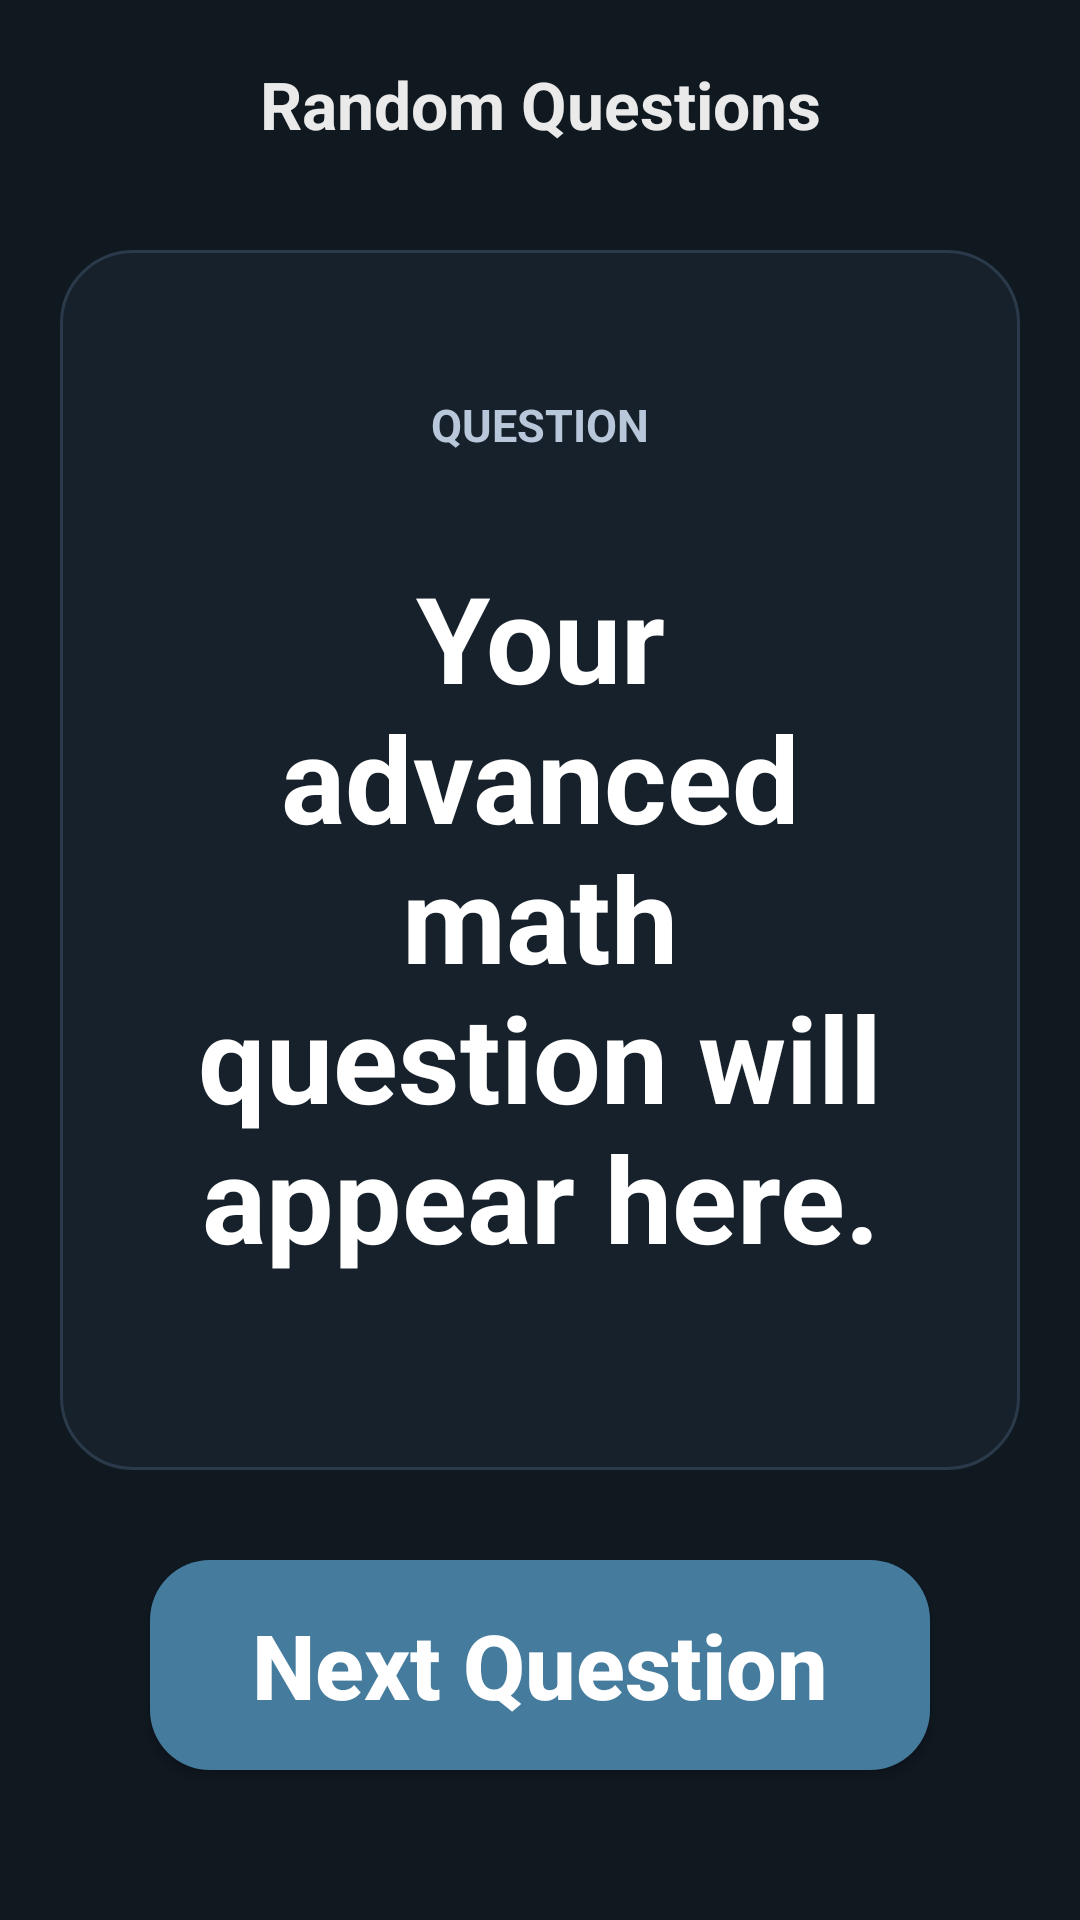

Here is an Android app screen rendered from its layout file. Give the layout XML and the strings, colors and styles it references.
<!-- AndroidManifest.xml: application theme demotheme -->
<!-- res/layout/activity_rand_qus.xml -->
<?xml version="1.0" encoding="utf-8"?>
<FrameLayout
    xmlns:android="http://schemas.android.com/apk/res/android"
    xmlns:app="http://schemas.android.com/apk/res-auto"
    xmlns:tools="http://schemas.android.com/tools"
    android:id="@+id/rootFrame"
    android:layout_width="match_parent"
    android:layout_height="match_parent"
    tools:context=".randQus">

    <androidx.constraintlayout.widget.ConstraintLayout
        android:id="@+id/main"
        android:layout_width="match_parent"
        android:layout_height="match_parent"
        android:background="#101820"
        android:padding="20dp">

        
        <TextView
            android:id="@+id/randomQuestionsTitle"
            android:layout_width="wrap_content"
            android:layout_height="wrap_content"
            android:text="Random Questions"
            android:textColor="#EAEAEA"
            android:textSize="22sp"
            android:textStyle="bold"
            app:layout_constraintEnd_toEndOf="parent"
            app:layout_constraintStart_toStartOf="parent"
            app:layout_constraintTop_toTopOf="parent" />

        
        <LinearLayout
            android:id="@+id/questionCard"
            android:layout_width="0dp"
            android:layout_height="0dp"
            android:layout_marginTop="34dp"
            android:layout_marginBottom="30dp"
            android:background="@drawable/rounded_result_card"
            android:gravity="center"
            android:orientation="vertical"
            android:padding="22dp"
            app:layout_constraintBottom_toTopOf="@id/nextQuestionButton"
            app:layout_constraintEnd_toEndOf="parent"
            app:layout_constraintStart_toStartOf="parent"
            app:layout_constraintTop_toBottomOf="@id/randomQuestionsTitle">

            <TextView
                android:id="@+id/questionLabel"
                android:layout_width="wrap_content"
                android:layout_height="wrap_content"
                android:text="QUESTION"
                android:textColor="#B8C7D9"
                android:textSize="15sp"
                android:textStyle="bold" />

            <TextView
                android:id="@+id/questionText"
                android:layout_width="match_parent"
                android:layout_height="wrap_content"
                android:layout_marginTop="18dp"
                android:gravity="center"
                android:padding="16dp"
                android:text="Your advanced math question will appear here."
                android:textColor="#FFFFFF"
                android:textSize="40sp"
                android:textStyle="bold" />

        </LinearLayout>

        
        <Button
            android:id="@+id/nextQuestionButton"
            android:layout_width="0dp"
            android:layout_height="70dp"
            android:layout_marginBottom="30dp"
            android:layout_marginRight="30dp"
            android:layout_marginLeft="30dp"
            android:background="@drawable/rounded_load_button"
            android:gravity="center"
            android:onClick="loadNextQuestion"
            android:text="Next Question"
            android:textAllCaps="false"
            android:textColor="#FFFFFF"
            android:textSize="30sp"
            android:textStyle="bold"
            app:layout_constraintBottom_toBottomOf="parent"
            app:layout_constraintEnd_toEndOf="parent"
            app:layout_constraintStart_toStartOf="parent" />

    </androidx.constraintlayout.widget.ConstraintLayout>

</FrameLayout>
<!-- resources referenced by this layout -->
<resources>
  <!-- drawable rounded_load_button (drawable) -->
  <?xml version="1.0" encoding="utf-8"?>
  <shape xmlns:android="http://schemas.android.com/apk/res/android">
      <solid android:color="#457B9D" />
      <corners android:radius="20dp" />
  </shape>
  <!-- drawable rounded_result_card (drawable) -->
  <?xml version="1.0" encoding="utf-8"?>
  <shape xmlns:android="http://schemas.android.com/apk/res/android">
      <solid android:color="#17212B" />
      <corners android:radius="24dp" />
      <stroke
          android:width="1dp"
          android:color="#2A3A4A" />
  </shape>
  <style name="demotheme" parent="Theme.AppCompat.Light.NoActionBar">
          <item name="windowActionBar">false</item>
          <item name="windowNoTitle">true</item>
          <item name="statusBarBackground">@color/action</item>
          <item name="colorPrimary">@color/action</item>
          <item name="colorAccent">@color/action</item>
          <item name="colorPrimaryDark">@color/action</item>
          <item name="android:statusBarColor">@color/action</item>
          <item name="colorPrimaryVariant">@color/action</item>
          <item name="colorOnPrimary">@color/action</item>
          <item name="colorOnSecondary">@color/action</item>
  
  
      </style>
  <color name="action">#7BA50C</color>
</resources>
